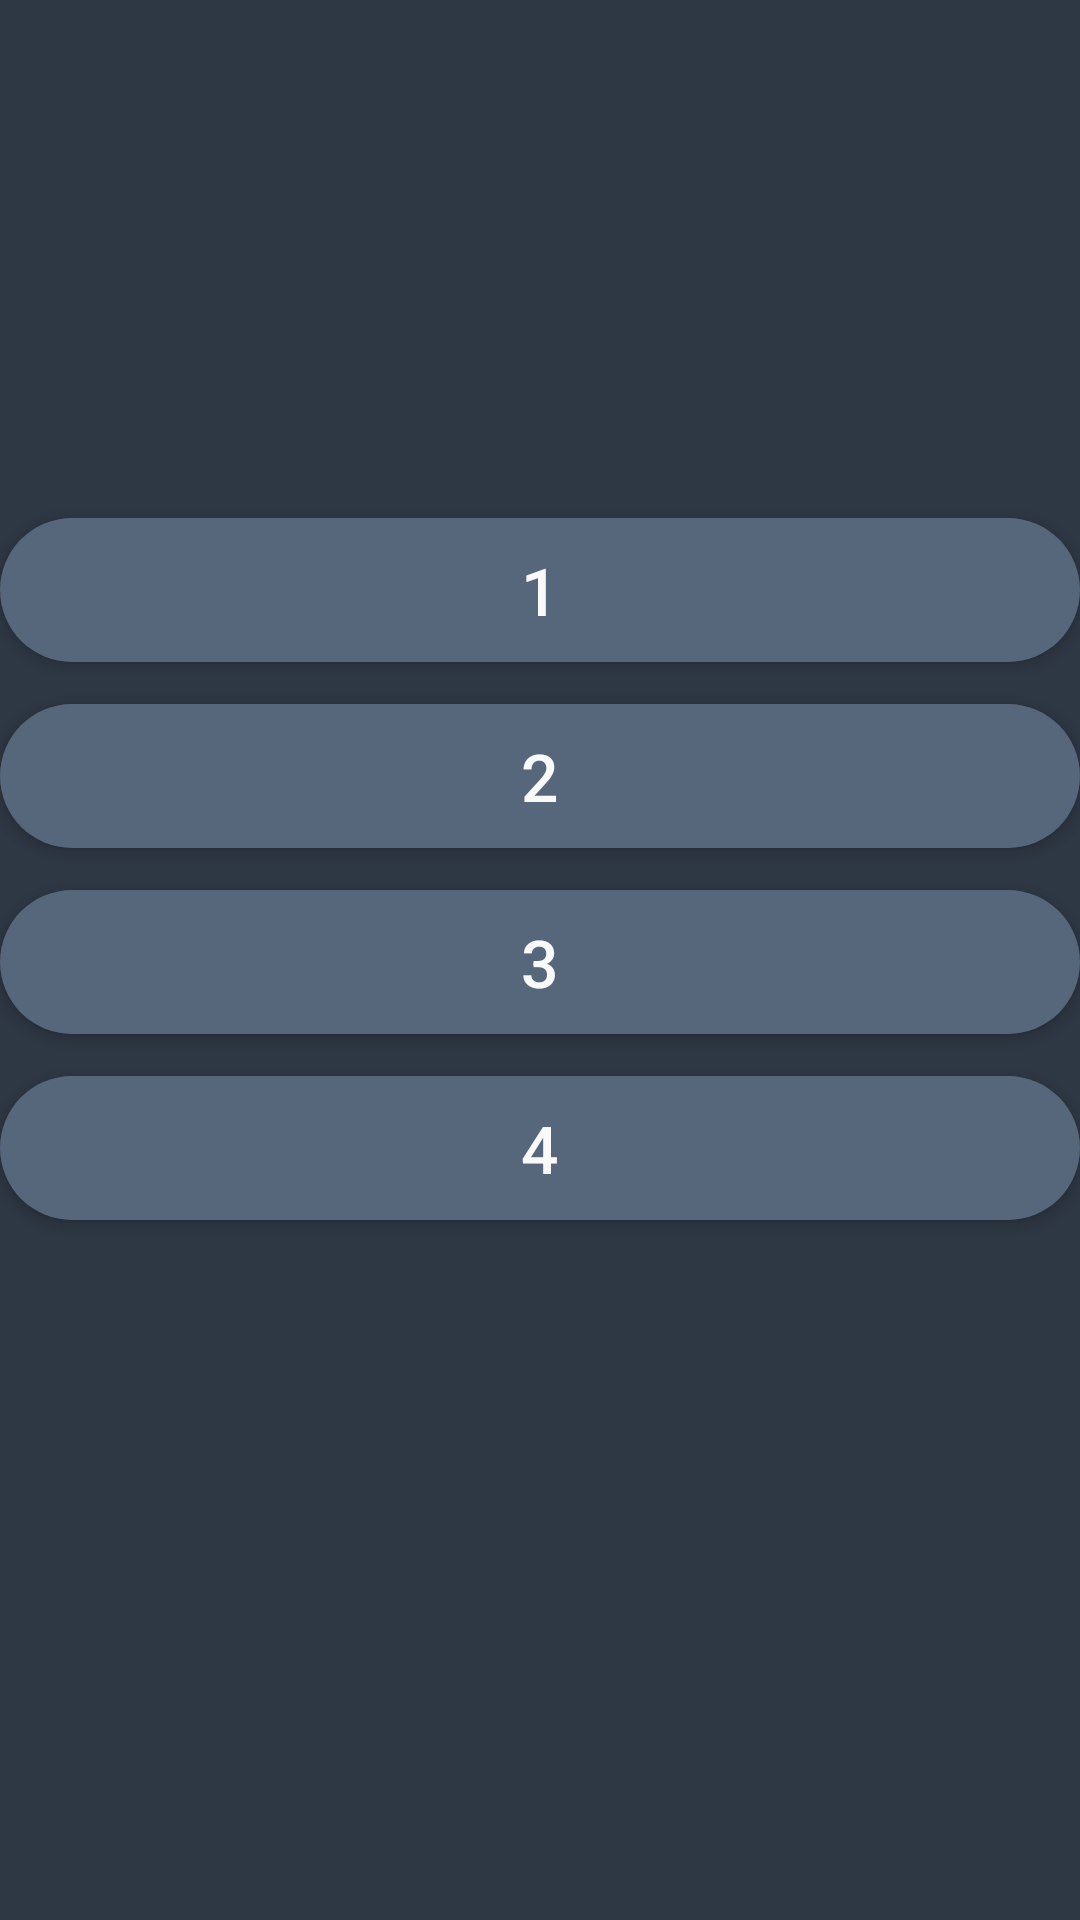

The Android layout XML behind this screen, and the referenced resources:
<!-- AndroidManifest.xml: application theme AppTheme -->
<!-- res/layout/buttons_fragment.xml -->
<?xml version="1.0" encoding="utf-8"?>
<android.support.constraint.ConstraintLayout xmlns:android="http://schemas.android.com/apk/res/android"
    xmlns:app="http://schemas.android.com/apk/res-auto"
    xmlns:tools="http://schemas.android.com/tools"
    android:orientation="vertical"
    android:layout_width="match_parent"
    android:layout_height="match_parent"
    android:background="@color/appBackground">

    <Button
        android:id="@+id/button1"
        style="@style/Button"
        android:text="1"
        app:layout_constraintLeft_toLeftOf="parent"
        app:layout_constraintRight_toRightOf="parent"
        android:layout_marginBottom="@dimen/buttonsVerticalSpacing"
        app:layout_constraintBottom_toTopOf="@+id/button2"
        app:layout_constraintHorizontal_bias="0.0"
        tools:layout_constraintRight_creator="1"
        tools:layout_constraintLeft_creator="1"
        />

    <Button
        android:id="@+id/button2"
        style="@style/Button"
        android:text="2"
        app:layout_constraintLeft_toLeftOf="@+id/button1"
        app:layout_constraintRight_toRightOf="@+id/button1"
        android:layout_marginBottom="@dimen/buttonsVerticalSpacing"
        app:layout_constraintBottom_toTopOf="@+id/button3"
        app:layout_constraintHorizontal_bias="0.0"
        tools:layout_constraintRight_creator="1"
        tools:layout_constraintLeft_creator="1" />

    <Button
        android:id="@+id/button3"
        style="@style/Button"
        android:text="3"
        app:layout_constraintLeft_toLeftOf="@+id/button1"
        app:layout_constraintRight_toRightOf="@+id/button1"
        app:layout_constraintTop_toTopOf="parent"
        app:layout_constraintBottom_toBottomOf="parent"
        app:layout_constraintVertical_bias="0.501"
        app:layout_constraintHorizontal_bias="0.0"
        tools:layout_constraintRight_creator="1"
        tools:layout_constraintLeft_creator="1" />

    <Button
        android:id="@+id/button4"
        style="@style/Button"
        android:layout_marginTop="@dimen/buttonsVerticalSpacing"
        android:text="4"
        app:layout_constraintLeft_toLeftOf="@+id/button1"
        app:layout_constraintRight_toRightOf="@+id/button1"
        app:layout_constraintTop_toBottomOf="@+id/button3"
        app:layout_constraintHorizontal_bias="0.0"
        tools:layout_constraintRight_creator="1"
        tools:layout_constraintLeft_creator="1" />

</android.support.constraint.ConstraintLayout>
<!-- resources referenced by this layout -->
<resources>
  <color name="appBackground">#2E3844</color>
  <dimen name="buttonsVerticalSpacing">14dp</dimen>
  <style name="Button">
          <item name="android:textAllCaps">false</item>
          <item name="android:layout_width">0dp</item>
          <item name="android:layout_height">wrap_content</item>
          <item name="android:padding">@dimen/buttonsPadding</item>
          <item name="android:textColor">@color/text</item>
          <item name="android:textSize">@dimen/buttonTextSize</item>
          <item name="android:background">@drawable/button_shape</item>
      </style>
  <style name="AppTheme" parent="Theme.AppCompat.Light.NoActionBar">
          
          <item name="colorPrimary">@color/colorPrimary</item>
          <item name="colorPrimaryDark">@color/colorPrimaryDark</item>
          <item name="colorAccent">@color/colorAccent</item>
          <item name="android:windowFullscreen">true</item>
      </style>
  <dimen name="buttonsPadding">0dp</dimen>
  <color name="text">#f9f9f9</color>
  <dimen name="buttonTextSize">22sp</dimen>
  <!-- drawable button_shape (drawable) -->
  <?xml version="1.0" encoding="utf-8"?>
  <selector xmlns:android="http://schemas.android.com/apk/res/android">
      <item android:state_enabled="false">
          <shape
              xmlns:android="http://schemas.android.com/apk/res/android"
              android:shape="rectangle"
              >
              <corners
                  android:radius="90dp"
                  />
              <solid
                  android:color="@color/buttonsBackgroundDisabled"
                  />
          </shape>
      </item>
  
      <item android:state_pressed="true">
          <shape
              xmlns:android="http://schemas.android.com/apk/res/android"
              android:shape="rectangle"
              >
              <corners
                  android:radius="90dp"
                  />
              <solid
                  android:color="@color/buttonsBackgroundPressed"
                  />
          </shape>
      </item>
  
      <item>
          <shape
              xmlns:android="http://schemas.android.com/apk/res/android"
              android:shape="rectangle"
              >
              <corners
                  android:radius="90dp"
                  />
              <solid
                  android:color="@color/buttonsBackground"
                  />
          </shape>
      </item>
  
  </selector>
  <color name="colorPrimary">#3F51B5</color>
  <color name="colorPrimaryDark">#303F9F</color>
  <color name="colorAccent">#7197BE</color>
  <color name="buttonsBackgroundDisabled">#2d192129</color>
  <color name="buttonsBackgroundPressed">#192129</color>
  <color name="buttonsBackground">#56667b</color>
</resources>
